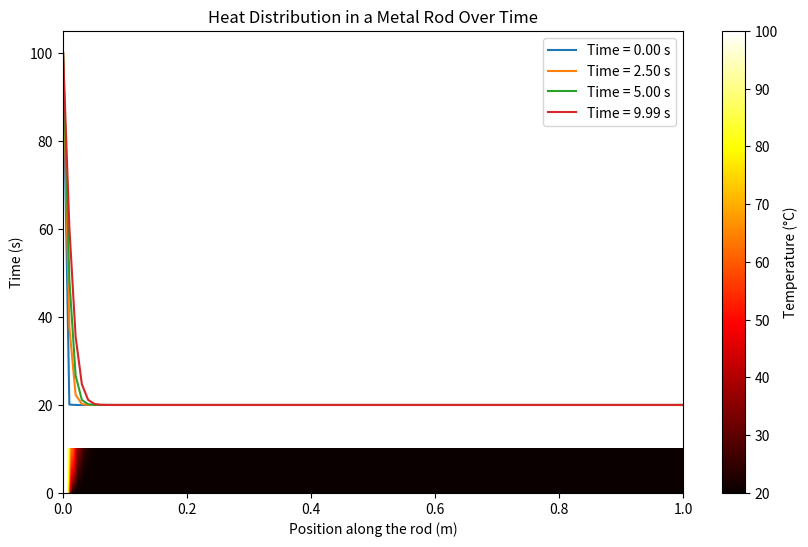

Here is the Python script that generated this plot:
import numpy as np
import matplotlib.pyplot as plt

# Parameters
length = 1.0  # Length of the rod (meters)
num_points = 100  # Number of discrete points
dx = length / (num_points - 1)  # Spatial step size
dt = 0.01  # Time step size (seconds)
total_time = 10.0  # Total simulation time (seconds)
thermal_diffusivity = 1.17e-5  # Thermal diffusivity of steel (m^2/s)
initial_temp = 20.0  # Initial temperature of the rod (°C)
heat_source_temp = 100.0  # Temperature of the heat source (°C)

# Initialize temperature array
temperature = np.full(num_points, initial_temp)

# Store temperature data for visualization
time_steps = int(total_time / dt)
temperature_history = np.zeros((time_steps, num_points))

# Simulation loop
for t in range(time_steps):
    # Apply boundary conditions
    temperature[0] = heat_source_temp  # Heat source at the left end
    temperature[-1] = temperature[-2]  # Insulated boundary at the right end

    # Update temperature using the finite difference method
    new_temperature = temperature.copy()
    for i in range(1, num_points - 1):
        new_temperature[i] = temperature[i] + thermal_diffusivity * dt / dx**2 * (
            temperature[i + 1] - 2 * temperature[i] + temperature[i - 1]
        )
    temperature = new_temperature

    # Store temperature data for visualization
    temperature_history[t, :] = temperature

# Visualization
plt.figure(figsize=(10, 6))

# Heatmap of temperature distribution over time
plt.imshow(temperature_history, aspect='auto', cmap='hot', origin='lower',
           extent=[0, length, 0, total_time], vmin=initial_temp, vmax=heat_source_temp)
plt.colorbar(label='Temperature (°C)')
plt.xlabel('Position along the rod (m)')
plt.ylabel('Time (s)')
plt.title('Heat Distribution in a Metal Rod Over Time')

# Plot temperature profiles at specific times
selected_times = [0, int(time_steps / 4), int(time_steps / 2), time_steps - 1]
for t in selected_times:
    plt.plot(np.linspace(0, length, num_points), temperature_history[t, :],
             label=f'Time = {t * dt:.2f} s')

plt.legend()
plt.show()
